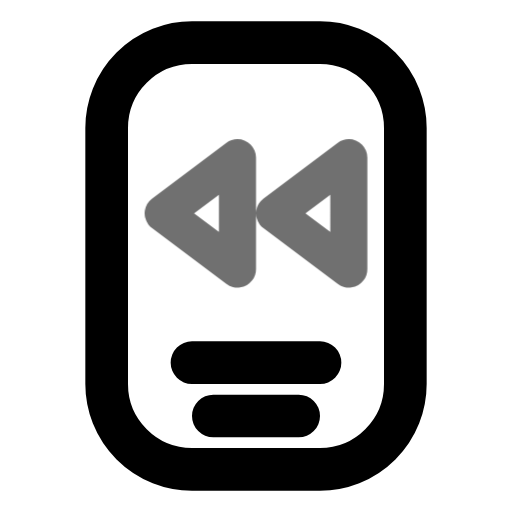
t = 0.00 s
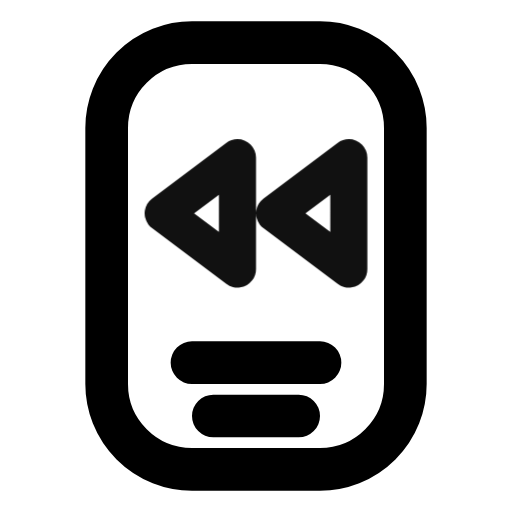
t = 0.55 s
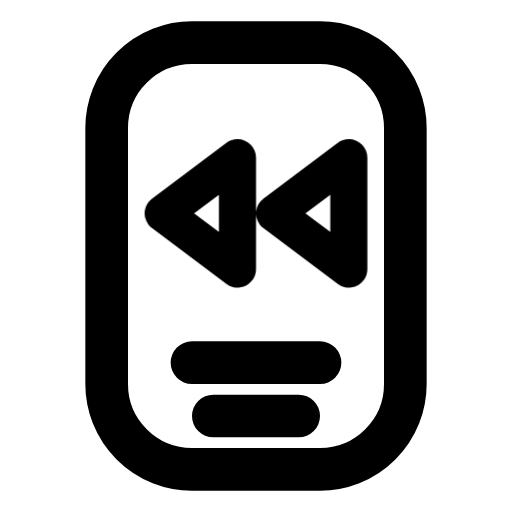
t = 0.98 s
t = 1.46 s: frame unchanged from t = 0.98 s, image omitted
t = 1.86 s: frame unchanged from t = 0.98 s, image omitted
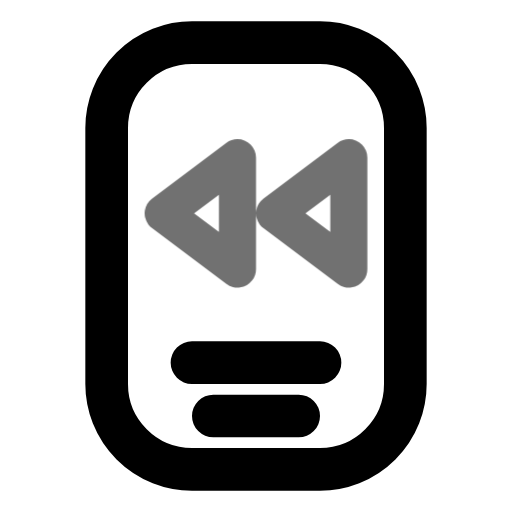
t = 2.65 s

The animated SVG that drew these frames (rendered in a browser with its animation timeline set to each time). Animation: 1 CSS @keyframes rule; one cycle of 3.05 s, repeats indefinitely.

<svg xmlns="http://www.w3.org/2000/svg" width="24" height="24" fill="none" stroke="currentColor" stroke-linecap="round" stroke-linejoin="round" stroke-width="2" viewBox="0 0 24 24">
    <!-- Generated by scripts/icon-expansion/generate.mjs -->
    <style>
        @media (prefers-reduced-motion: no-preference) {
            @keyframes ira-exp-pulse { 0%, 100% { opacity: 1; } 22% { opacity: .45; } 40% { opacity: 1; } }
            [data-ira-motion="remote-rewind"] { transform-box: fill-box; transform-origin: center; animation: ira-exp-pulse 2.65s ease-in-out -0.4s infinite; }
        }
    </style>
    <rect x="5" y="2" width="14" height="20" rx="4"/><path d="M9 17h6m-5 2.5h4"/>
    <g data-ira-motion="remote-rewind"><g transform="translate(12 10) scale(0.87)"><path d="M5-3 1 0l4 3zM-1-3l-4 3 4 3z"/></g></g>
</svg>
